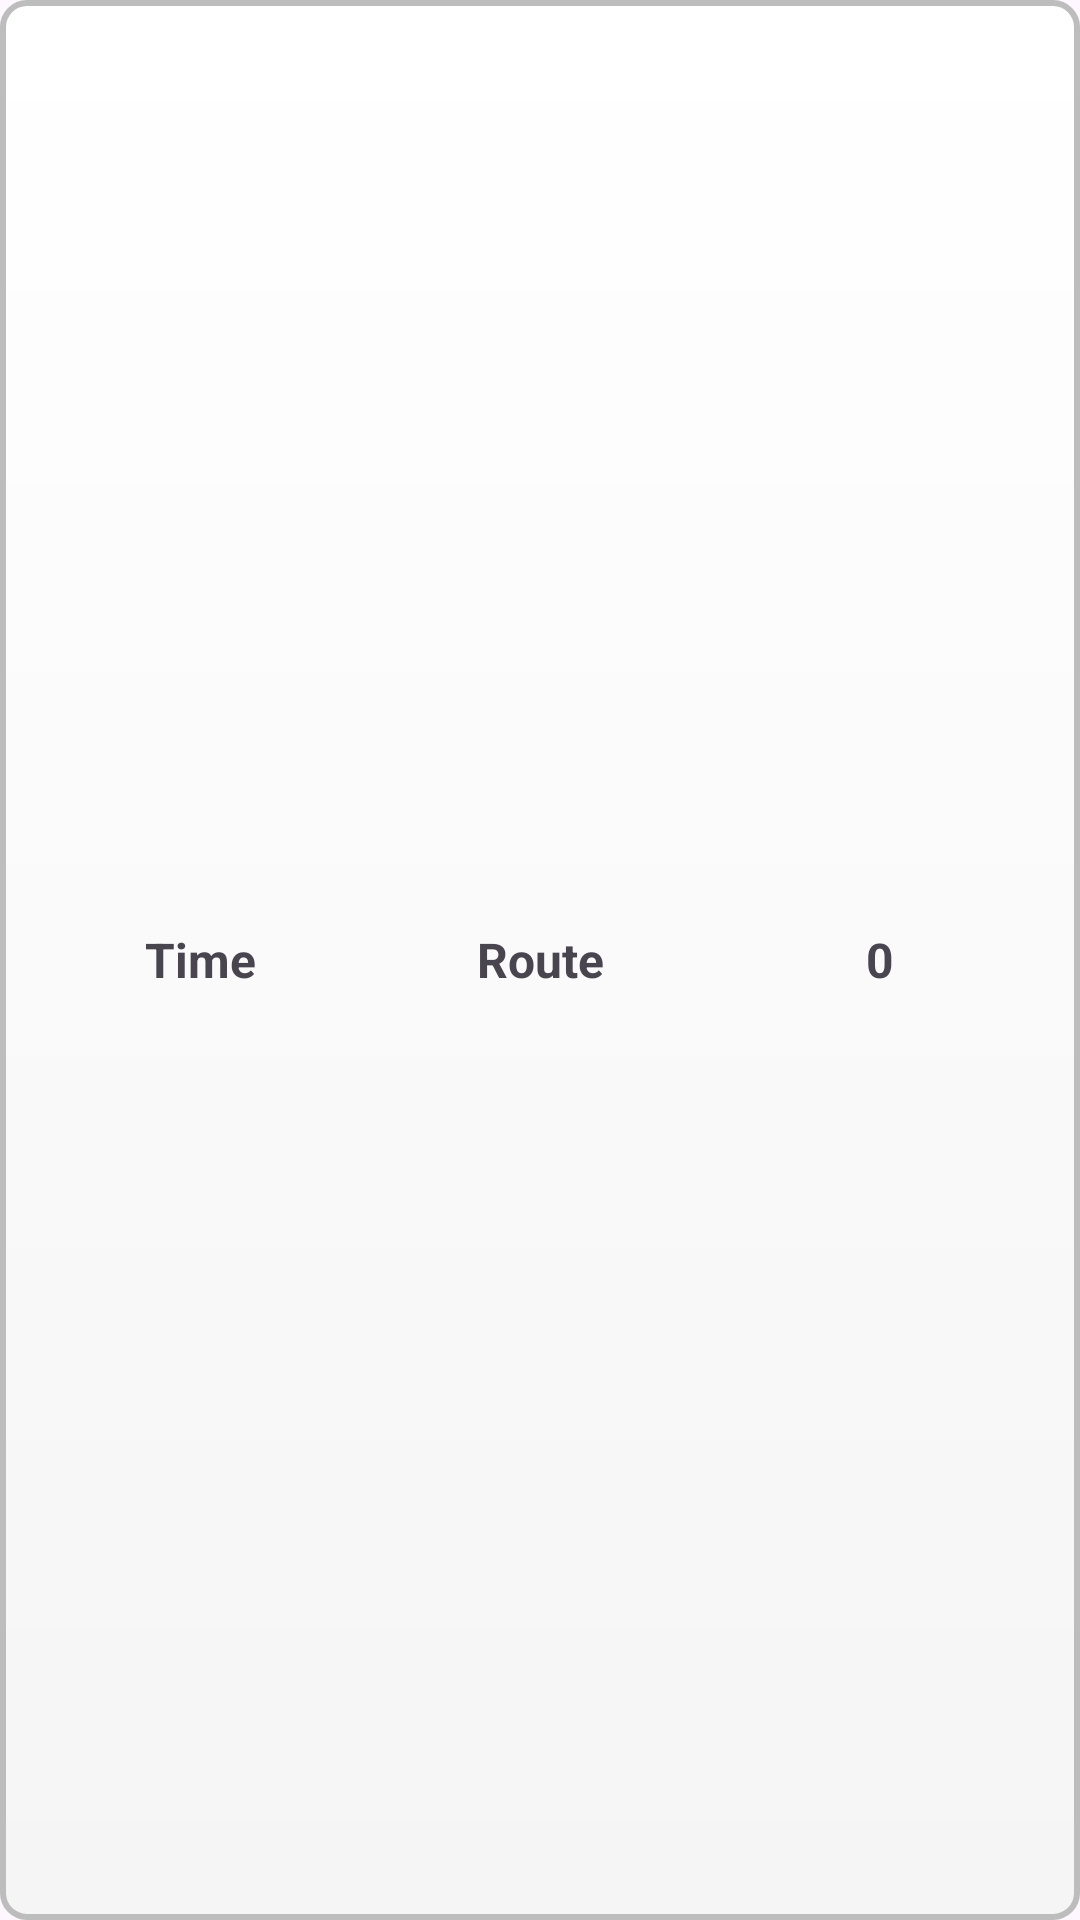

Layout XML and referenced resources for this Android screen:
<!-- AndroidManifest.xml: application theme Theme.UniGo -->
<!-- res/layout/request_bus_item.xml -->
<?xml version="1.0" encoding="utf-8"?>
<LinearLayout xmlns:android="http://schemas.android.com/apk/res/android"
    android:layout_width="match_parent"
    android:layout_height="wrap_content"
    android:orientation="horizontal"
    android:gravity="center"
    android:layout_marginBottom="2dp"
    android:background="@drawable/custom_edittext"
    android:padding="10dp"
    >

    <TextView
        android:id="@+id/tvTime"
        android:layout_width="0dp"
        android:layout_height="wrap_content"
        android:layout_weight="1"
        android:text="Time"
        android:gravity="center"
        android:textSize="16sp"
        android:textStyle="bold"
        android:padding="5dp" />

    <TextView
        android:id="@+id/tvRoute"
        android:layout_width="0dp"
        android:layout_height="wrap_content"
        android:layout_weight="1"
        android:text="Route"
        android:textSize="16sp"
        android:gravity="center"
        android:textStyle="bold"
        android:padding="5dp" />

    <TextView
        android:id="@+id/tvCount"
        android:layout_width="0dp"
        android:layout_height="wrap_content"
        android:layout_weight="1"
        android:text="0"
        android:textSize="16sp"
        android:textStyle="bold"
        android:padding="5dp"
        android:gravity="center" />
</LinearLayout>
<!-- resources referenced by this layout -->
<resources>
  <!-- drawable custom_edittext (drawable) -->
  <?xml version="1.0" encoding="utf-8"?>
  <shape xmlns:android="http://schemas.android.com/apk/res/android"
      android:shape="rectangle">
  
      
      <corners android:radius="8dp" />
  
      
      <gradient
          android:startColor="#F5F5F5"
          android:endColor="#FFFFFF"
          android:angle="90" />
  
      
      <padding
          android:left="10dp"
          android:top="10dp"
          android:right="10dp"
          android:bottom="10dp" />
  
      
      <stroke
          android:width="2dp"
          android:color="#BDBDBD" />
  </shape>
  <style name="Theme.UniGo" parent="Base.Theme.UniGo" />
  <style name="Base.Theme.UniGo" parent="Theme.Material3.DayNight.NoActionBar">
          
          
      </style>
</resources>
